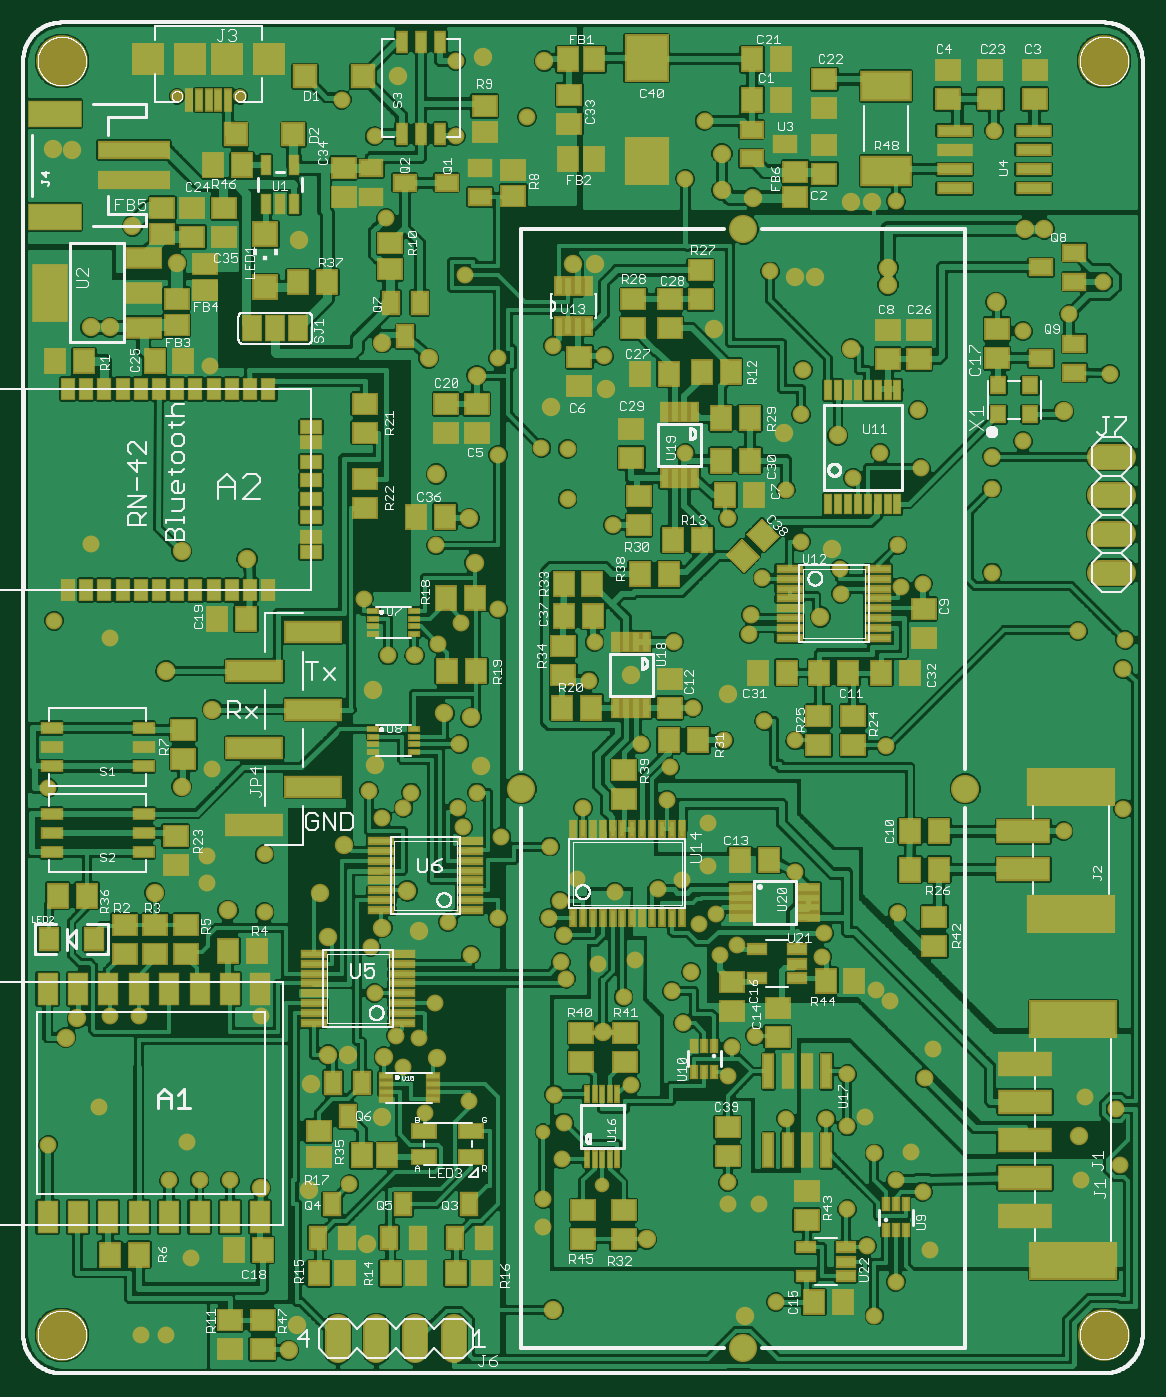
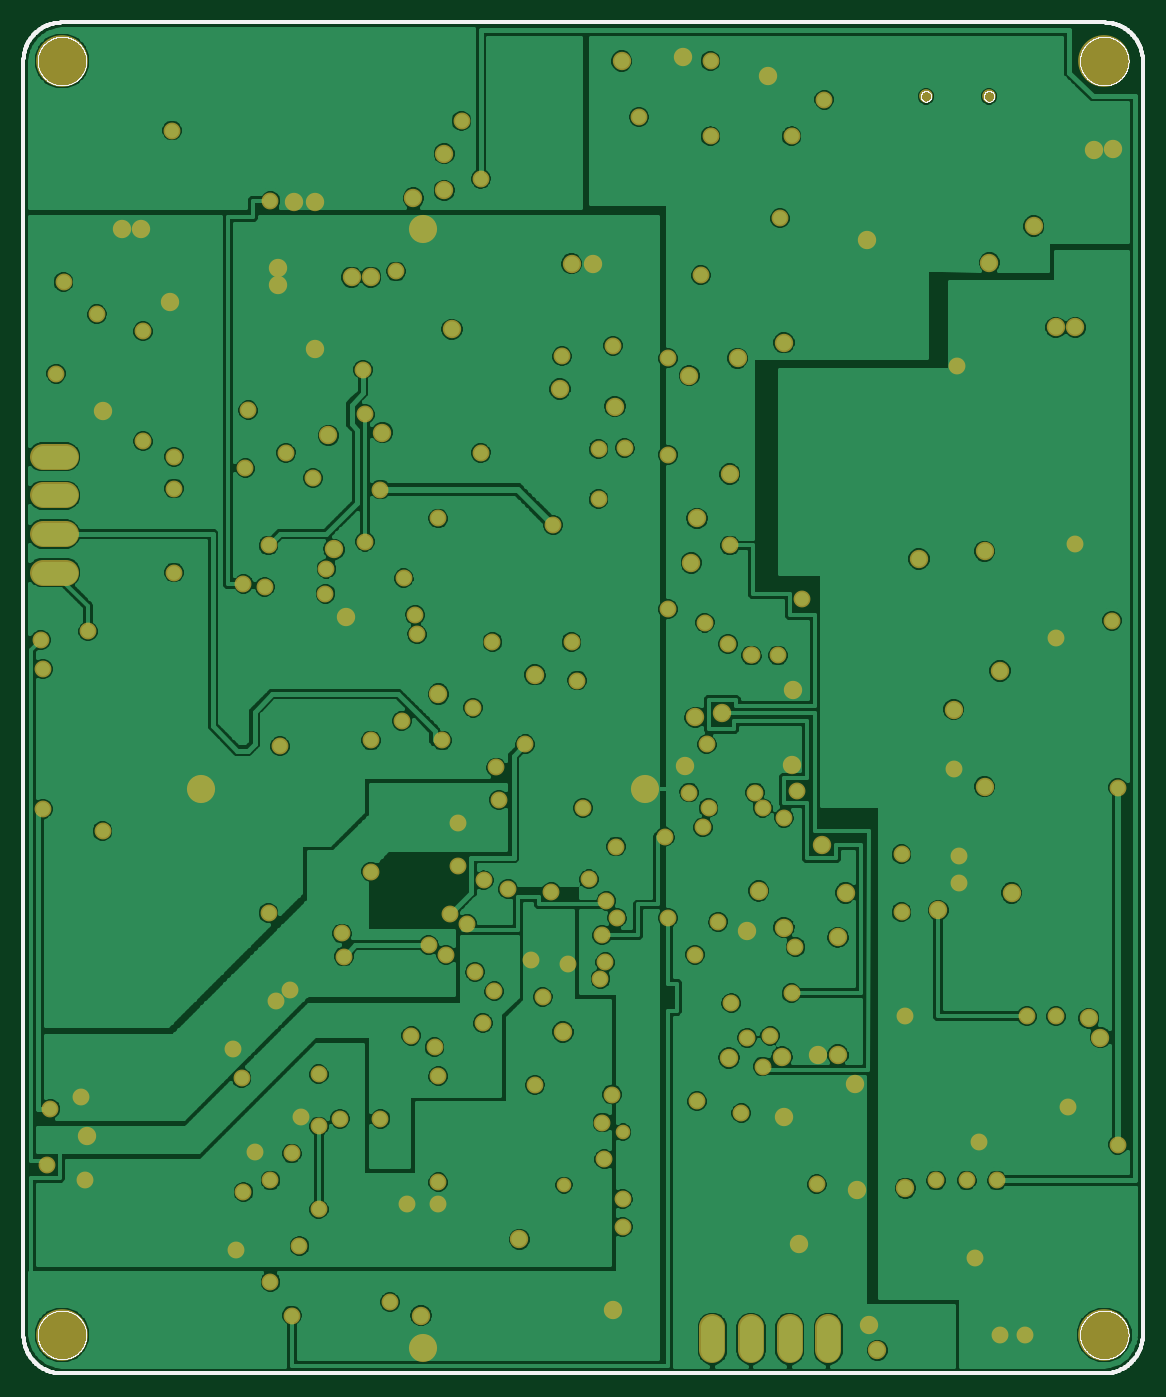
Circuit board: 7 layer files. Board 72.7 x 88.0 mm.
- bottom_copper: ABE-Stat1_01_03.gbl (196461 bytes)
- bottom_silk: ABE-Stat1_01_03.gbo (31746 bytes)
- bottom_mask: ABE-Stat1_01_03.gbs (6136 bytes)
- top_copper: ABE-Stat1_01_03.gtl (335044 bytes)
- top_silk: ABE-Stat1_01_03.gto (143529 bytes)
- top_mask: ABE-Stat1_01_03.gts (18778 bytes)
- drill: ABE-Stat1_01_03.xln (4079 bytes)

=== bottom_copper: ABE-Stat1_01_03.gbl (196461 bytes, source omitted) ===
=== bottom_silk: ABE-Stat1_01_03.gbo (31746 bytes, source omitted) ===
=== bottom_mask: ABE-Stat1_01_03.gbs ===
G75*
%MOIN*%
%OFA0B0*%
%FSLAX25Y25*%
%IPPOS*%
%LPD*%
%AMOC8*
5,1,8,0,0,1.08239X$1,22.5*
%
%ADD10C,0.13398*%
%ADD11C,0.03556*%
%ADD12C,0.07296*%
%ADD13C,0.06800*%
%ADD14C,0.04762*%
%ADD15C,0.04369*%
%ADD16C,0.03778*%
D10*
X0038431Y0012000D03*
X0308431Y0012000D03*
X0308431Y0342000D03*
X0038431Y0342000D03*
D11*
X0068262Y0332854D03*
X0084600Y0332854D03*
D12*
X0214931Y0298500D03*
X0157431Y0153500D03*
X0272431Y0153500D03*
X0214931Y0008500D03*
D13*
X0139931Y0008000D02*
X0139931Y0014000D01*
X0129931Y0014000D02*
X0129931Y0008000D01*
X0119931Y0008000D02*
X0119931Y0014000D01*
X0109931Y0014000D02*
X0109931Y0008000D01*
X0307431Y0209500D02*
X0313431Y0209500D01*
X0313431Y0219500D02*
X0307431Y0219500D01*
X0307431Y0229500D02*
X0313431Y0229500D01*
X0313431Y0239500D02*
X0307431Y0239500D01*
D14*
X0297931Y0251250D03*
X0280431Y0279500D03*
X0287931Y0298500D03*
X0292931Y0298500D03*
X0252431Y0288500D03*
X0252431Y0284000D03*
X0242931Y0267500D03*
X0233431Y0286000D03*
X0228431Y0286000D03*
X0217431Y0306500D03*
X0209431Y0308500D03*
X0209431Y0318000D03*
X0242931Y0305500D03*
X0248431Y0305500D03*
X0207431Y0272500D03*
X0179431Y0257000D03*
X0165181Y0252500D03*
X0145931Y0260500D03*
X0133431Y0265000D03*
X0121431Y0269000D03*
X0099931Y0295750D03*
X0068181Y0289750D03*
X0056681Y0299250D03*
X0041181Y0319000D03*
X0036181Y0319250D03*
X0045931Y0273000D03*
X0050931Y0273000D03*
X0069431Y0215000D03*
X0086431Y0213000D03*
X0065431Y0184000D03*
X0077431Y0174000D03*
X0069431Y0154000D03*
X0062431Y0126500D03*
X0081431Y0122000D03*
X0105431Y0126500D03*
X0107431Y0115000D03*
X0121431Y0117500D03*
X0127931Y0127000D03*
X0130931Y0116500D03*
X0111431Y0139000D03*
X0119431Y0159750D03*
X0118931Y0179000D03*
X0137431Y0173000D03*
X0144431Y0172000D03*
X0146931Y0159500D03*
X0185931Y0183000D03*
X0210931Y0178000D03*
X0234931Y0198000D03*
X0237931Y0215500D03*
X0239431Y0245000D03*
X0225431Y0245750D03*
X0176431Y0289500D03*
X0170931Y0289500D03*
X0125431Y0338000D03*
X0147431Y0343000D03*
X0163431Y0342000D03*
X0135431Y0235000D03*
X0143931Y0223500D03*
X0145431Y0212000D03*
X0042431Y0094000D03*
X0039431Y0089000D03*
X0089931Y0050000D03*
X0102431Y0049500D03*
X0117431Y0035500D03*
X0099431Y0014500D03*
X0097181Y0008000D03*
X0121431Y0068500D03*
X0121931Y0084000D03*
X0112681Y0084500D03*
X0107431Y0084500D03*
X0102931Y0077000D03*
X0135681Y0083750D03*
X0178681Y0090490D03*
X0189931Y0036760D03*
X0165681Y0018500D03*
X0215431Y0017000D03*
X0301931Y0063500D03*
D15*
X0303431Y0073500D03*
X0311431Y0070600D03*
X0312431Y0056000D03*
X0302431Y0052000D03*
X0263431Y0034000D03*
X0254431Y0025750D03*
X0246931Y0035000D03*
X0241931Y0044500D03*
X0254431Y0052000D03*
X0261431Y0049000D03*
X0258431Y0059500D03*
X0248931Y0059000D03*
X0241931Y0066000D03*
X0246431Y0068500D03*
X0241931Y0079500D03*
X0236431Y0068000D03*
X0225931Y0068000D03*
X0210931Y0079000D03*
X0211931Y0086500D03*
X0217931Y0089500D03*
X0199431Y0092750D03*
X0196431Y0101000D03*
X0201431Y0106000D03*
X0208931Y0110500D03*
X0213431Y0113000D03*
X0207931Y0121000D03*
X0203431Y0118500D03*
X0199181Y0129750D03*
X0192847Y0127446D03*
X0181681Y0126750D03*
X0171931Y0130000D03*
X0167431Y0124500D03*
X0164681Y0120000D03*
X0168556Y0115500D03*
X0167681Y0108500D03*
X0168931Y0104250D03*
X0177431Y0108000D03*
X0183931Y0099500D03*
X0186931Y0109000D03*
X0205931Y0133500D03*
X0205931Y0144500D03*
X0195231Y0150600D03*
X0195931Y0159000D03*
X0188431Y0165000D03*
X0173431Y0148500D03*
X0164931Y0138500D03*
X0152306Y0141000D03*
X0142431Y0143500D03*
X0140931Y0148500D03*
X0145931Y0152500D03*
X0141431Y0165000D03*
X0128931Y0152500D03*
X0126931Y0148500D03*
X0121431Y0146000D03*
X0117931Y0153000D03*
X0090931Y0136500D03*
X0090931Y0121500D03*
X0075931Y0129000D03*
X0075931Y0136000D03*
X0077431Y0158500D03*
X0050931Y0192500D03*
X0036431Y0197000D03*
X0045931Y0217000D03*
X0076681Y0263000D03*
X0122431Y0301250D03*
X0119431Y0322500D03*
X0110931Y0332000D03*
X0140431Y0322500D03*
X0140431Y0342000D03*
X0158931Y0327500D03*
X0142931Y0286500D03*
X0151431Y0265000D03*
X0165681Y0268250D03*
X0178931Y0265500D03*
X0169431Y0241500D03*
X0162681Y0241750D03*
X0151431Y0240000D03*
X0169431Y0228500D03*
X0181181Y0221750D03*
X0199931Y0240500D03*
X0210931Y0223500D03*
X0225931Y0231000D03*
X0229931Y0217500D03*
X0239931Y0210500D03*
X0240181Y0204000D03*
X0255931Y0205800D03*
X0261431Y0206500D03*
X0254931Y0216500D03*
X0260931Y0236500D03*
X0250431Y0240500D03*
X0243431Y0234000D03*
X0229931Y0250500D03*
X0230431Y0262000D03*
X0221931Y0287500D03*
X0199931Y0311500D03*
X0204931Y0326500D03*
X0254431Y0305750D03*
X0279931Y0324000D03*
X0308031Y0284700D03*
X0299431Y0276400D03*
X0287431Y0272000D03*
X0309931Y0261000D03*
X0287431Y0243500D03*
X0279431Y0239500D03*
X0279431Y0231250D03*
X0279431Y0209500D03*
X0301681Y0194250D03*
X0313347Y0184500D03*
X0313931Y0192000D03*
X0313347Y0148245D03*
X0297931Y0142500D03*
X0254931Y0121300D03*
X0235931Y0116000D03*
X0235431Y0110000D03*
X0249431Y0101400D03*
X0252931Y0098400D03*
X0264181Y0086000D03*
X0261931Y0078500D03*
X0218931Y0046000D03*
X0210931Y0046000D03*
X0210931Y0051500D03*
X0185931Y0076750D03*
X0168431Y0067000D03*
X0167931Y0057500D03*
X0163181Y0047250D03*
X0163181Y0040000D03*
X0143931Y0072500D03*
X0132431Y0069500D03*
X0126931Y0081500D03*
X0124931Y0089500D03*
X0130931Y0089000D03*
X0135020Y0097911D03*
X0144431Y0110500D03*
X0138431Y0119000D03*
X0151431Y0120000D03*
X0118431Y0112500D03*
X0119431Y0100500D03*
X0089931Y0094500D03*
X0070931Y0062000D03*
X0074085Y0052000D03*
X0081959Y0052000D03*
X0066211Y0052000D03*
X0071931Y0032000D03*
X0065431Y0012000D03*
X0058931Y0012000D03*
X0034931Y0061250D03*
X0047931Y0071000D03*
X0050931Y0094500D03*
X0058431Y0094500D03*
X0034931Y0153750D03*
X0116681Y0202750D03*
X0122931Y0188000D03*
X0129746Y0188000D03*
X0129931Y0188000D03*
X0135931Y0191000D03*
X0141931Y0196500D03*
X0151431Y0200000D03*
X0135431Y0216500D03*
X0174931Y0181500D03*
X0176431Y0191500D03*
X0196931Y0191500D03*
X0201931Y0174500D03*
X0209931Y0166000D03*
X0220431Y0171000D03*
X0228431Y0166000D03*
X0251931Y0164500D03*
X0228431Y0132000D03*
X0216431Y0193500D03*
X0216931Y0198500D03*
X0219931Y0208000D03*
X0260181Y0251500D03*
X0165931Y0074250D03*
X0112931Y0051000D03*
X0223431Y0020500D03*
X0248931Y0017000D03*
D16*
X0178431Y0050750D03*
X0163181Y0064500D03*
M02*

=== top_copper: ABE-Stat1_01_03.gtl (335044 bytes, source omitted) ===
=== top_silk: ABE-Stat1_01_03.gto (143529 bytes, source omitted) ===
=== top_mask: ABE-Stat1_01_03.gts (18778 bytes, source omitted) ===
=== drill: ABE-Stat1_01_03.xln ===
%
M48
M72
T01C0.01378
T02C0.01969
T03C0.02362
T04C0.02756
T05C0.04000
T06C0.04331
T07C0.12598
%
T01
X163181Y64500
X178431Y50750
T02
X167931Y57500
X168431Y67000
X165931Y74250
X185931Y76750
X199431Y92750
X196431Y101000
X201431Y106000
X208931Y110500
X213431Y113000
X207931Y121000
X203431Y118500
X199181Y129750
X192847Y127446
X181681Y126750
X171931Y130000
X167431Y124500
X164681Y120000
X168556Y115500
X167681Y108500
X168931Y104250
X177431Y108000
X183931Y99500
X186931Y109000
X205931Y133500
X205931Y144500
X195231Y150600
X195931Y159000
X188431Y165000
X173431Y148500
X164931Y138500
X152306Y141000
X142431Y143500
X140931Y148500
X145931Y152500
X141431Y165000
X128931Y152500
X126931Y148500
X121431Y146000
X117931Y153000
X90931Y136500
X90931Y121500
X75931Y129000
X75931Y136000
X77431Y158500
X50931Y192500
X36431Y197000
X45931Y217000
X76681Y263000
X122431Y301250
X119431Y322500
X110931Y332000
X140431Y322500
X140431Y342000
X158931Y327500
X142931Y286500
X151431Y265000
X165681Y268250
X178931Y265500
X169431Y241500
X162681Y241750
X151431Y240000
X169431Y228500
X181181Y221750
X199931Y240500
X210931Y223500
X225931Y231000
X229931Y217500
X239931Y210500
X240181Y204000
X255931Y205800
X261431Y206500
X254931Y216500
X260931Y236500
X250431Y240500
X243431Y234000
X229931Y250500
X230431Y262000
X221931Y287500
X199931Y311500
X204931Y326500
X254431Y305750
X279931Y324000
X308031Y284700
X299431Y276400
X287431Y272000
X309931Y261000
X287431Y243500
X279431Y239500
X279431Y231250
X279431Y209500
X301681Y194250
X313347Y184500
X313931Y192000
X313347Y148245
X297931Y142500
X254931Y121300
X235931Y116000
X235431Y110000
X249431Y101400
X252931Y98400
X264181Y86000
X261931Y78500
X246431Y68500
X241931Y66000
X236431Y68000
X225931Y68000
X210931Y79000
X211931Y86500
X217931Y89500
X241931Y79500
X248931Y59000
X254431Y52000
X261431Y49000
X258431Y59500
X241931Y44500
X246931Y35000
X254431Y25750
X248931Y17000
X263431Y34000
X302431Y52000
X312431Y56000
X311431Y70600
X303431Y73500
X228431Y132000
X228431Y166000
X220431Y171000
X209931Y166000
X201931Y174500
X196931Y191500
X216431Y193500
X216931Y198500
X219931Y208000
X251931Y164500
X176431Y191500
X174931Y181500
X151431Y200000
X141931Y196500
X135931Y191000
X129931Y188000
X129746Y188000
X122931Y188000
X116681Y202750
X135431Y216500
X138431Y119000
X144431Y110500
X151431Y120000
X135020Y97911
X130931Y89000
X124931Y89500
X126931Y81500
X132431Y69500
X143931Y72500
X163181Y47250
X163181Y40000
X210931Y46000
X210931Y51500
X218931Y46000
X223431Y20500
X119431Y100500
X118431Y112500
X89931Y94500
X70931Y62000
X74085Y52000
X81959Y52000
X66211Y52000
X71931Y32000
X65431Y12000
X58931Y12000
X34931Y61250
X47931Y71000
X50931Y94500
X58431Y94500
X34931Y153750
X112931Y51000
X260181Y251500
T03
X242931Y267500
X252431Y284000
X252431Y288500
X248431Y305500
X242931Y305500
X233431Y286000
X228431Y286000
X217431Y306500
X209431Y308500
X209431Y318000
X176431Y289500
X170931Y289500
X145931Y260500
X133431Y265000
X121431Y269000
X99931Y295750
X68181Y289750
X56681Y299250
X41181Y319000
X36181Y319250
X45931Y273000
X50931Y273000
X69431Y215000
X86431Y213000
X65431Y184000
X77431Y174000
X69431Y154000
X62431Y126500
X81431Y122000
X105431Y126500
X107431Y115000
X121431Y117500
X127931Y127000
X130931Y116500
X111431Y139000
X119431Y159750
X118931Y179000
X137431Y173000
X144431Y172000
X146931Y159500
X185931Y183000
X210931Y178000
X234931Y198000
X237931Y215500
X239431Y245000
X225431Y245750
X207431Y272500
X179431Y257000
X165181Y252500
X143931Y223500
X135431Y235000
X145431Y212000
X42431Y94000
X39431Y89000
X89931Y50000
X102431Y49500
X117431Y35500
X99431Y14500
X97181Y8000
X121431Y68500
X121931Y84000
X112681Y84500
X107431Y84500
X102931Y77000
X135681Y83750
X178681Y90490
X189931Y36760
X165681Y18500
X215431Y17000
X301931Y63500
X297931Y251250
X280431Y279500
X287931Y298500
X292931Y298500
X163431Y342000
X147431Y343000
X125431Y338000
T04
X84600Y332854
X68262Y332854
T05
X310431Y239500
X310431Y229500
X310431Y219500
X310431Y209500
X139931Y11000
X129931Y11000
X119931Y11000
X109931Y11000
T06
X214931Y8500
X157431Y153500
X272431Y153500
X214931Y298500
T07
X38431Y12000
X308431Y12000
X308431Y342000
X38431Y342000
M30

